3-way image classification set "floro-dataset" from GitHub (ThaRushi0809/floro-dataset); label vocabulary: anthracnose, healthy, soft rot.

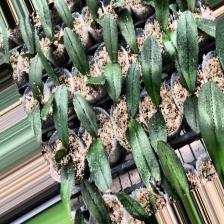
Label: anthracnose

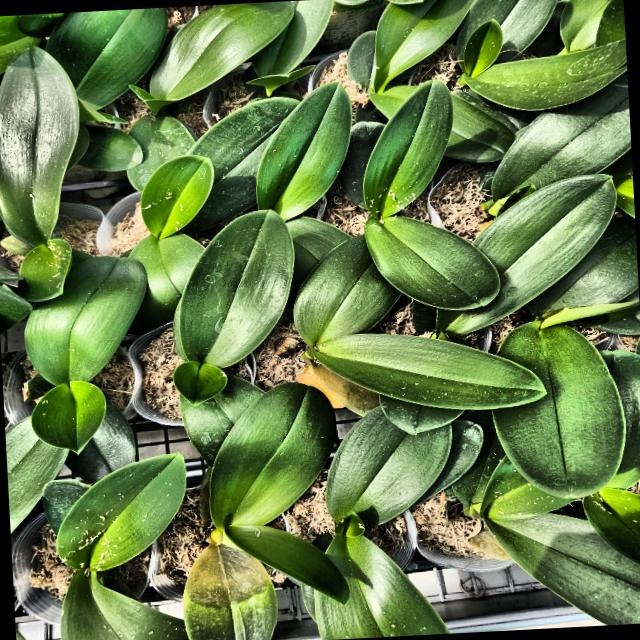
Label: soft rot

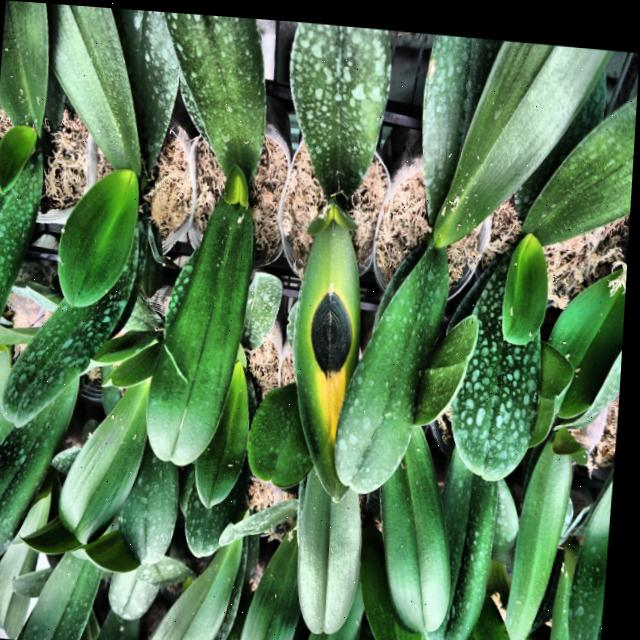
Label: anthracnose

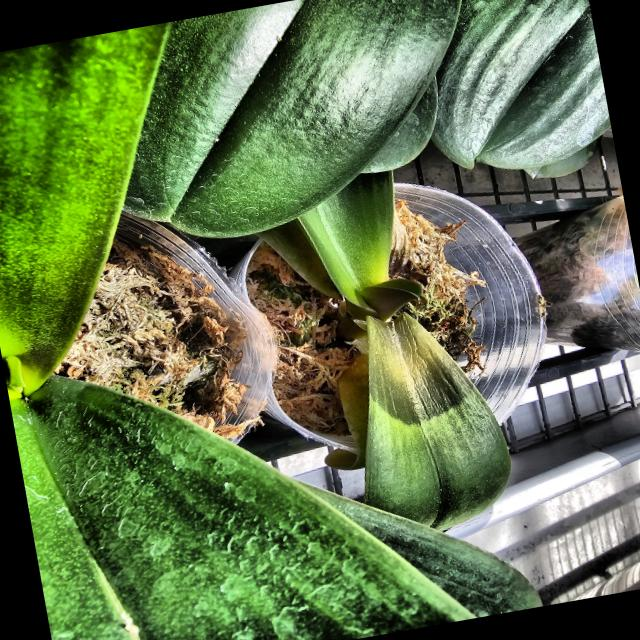
Label: soft rot

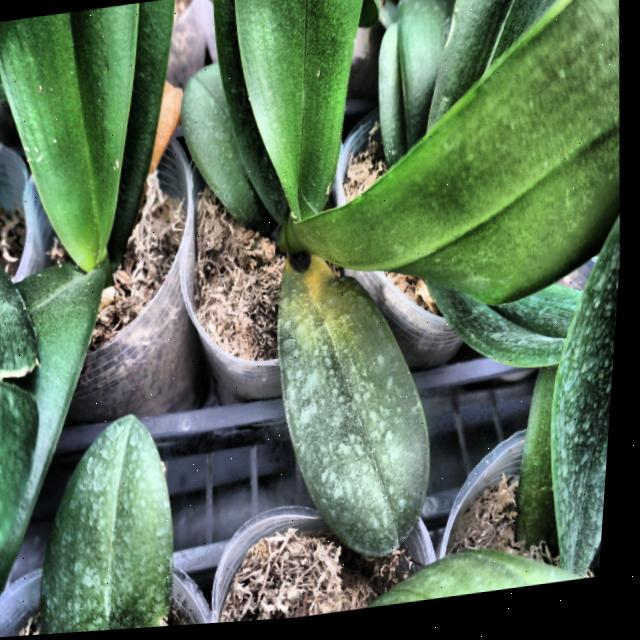
Label: anthracnose

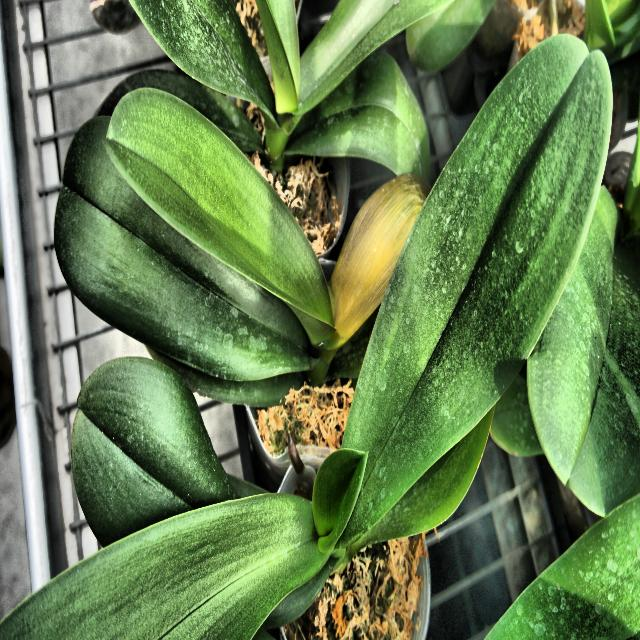
Label: soft rot
